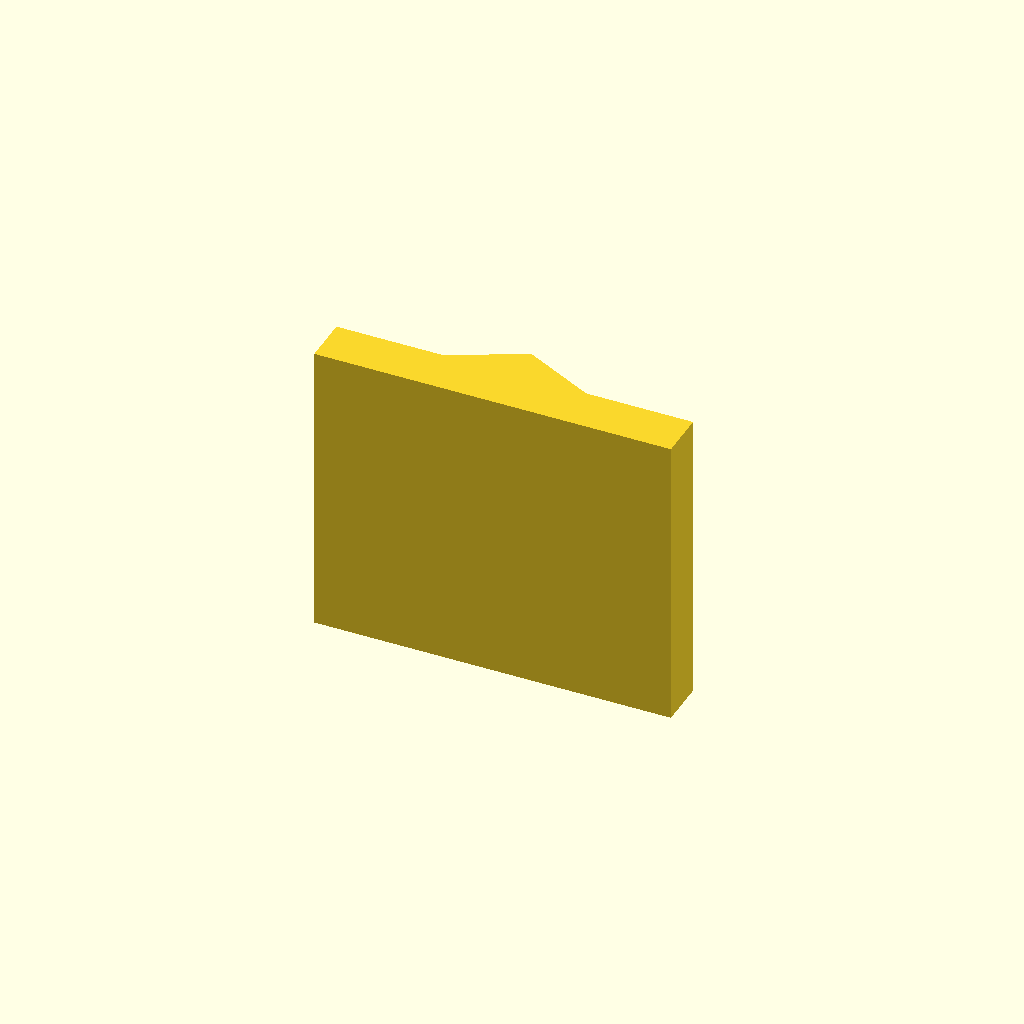
Cell 1 — every parameter at its default value.
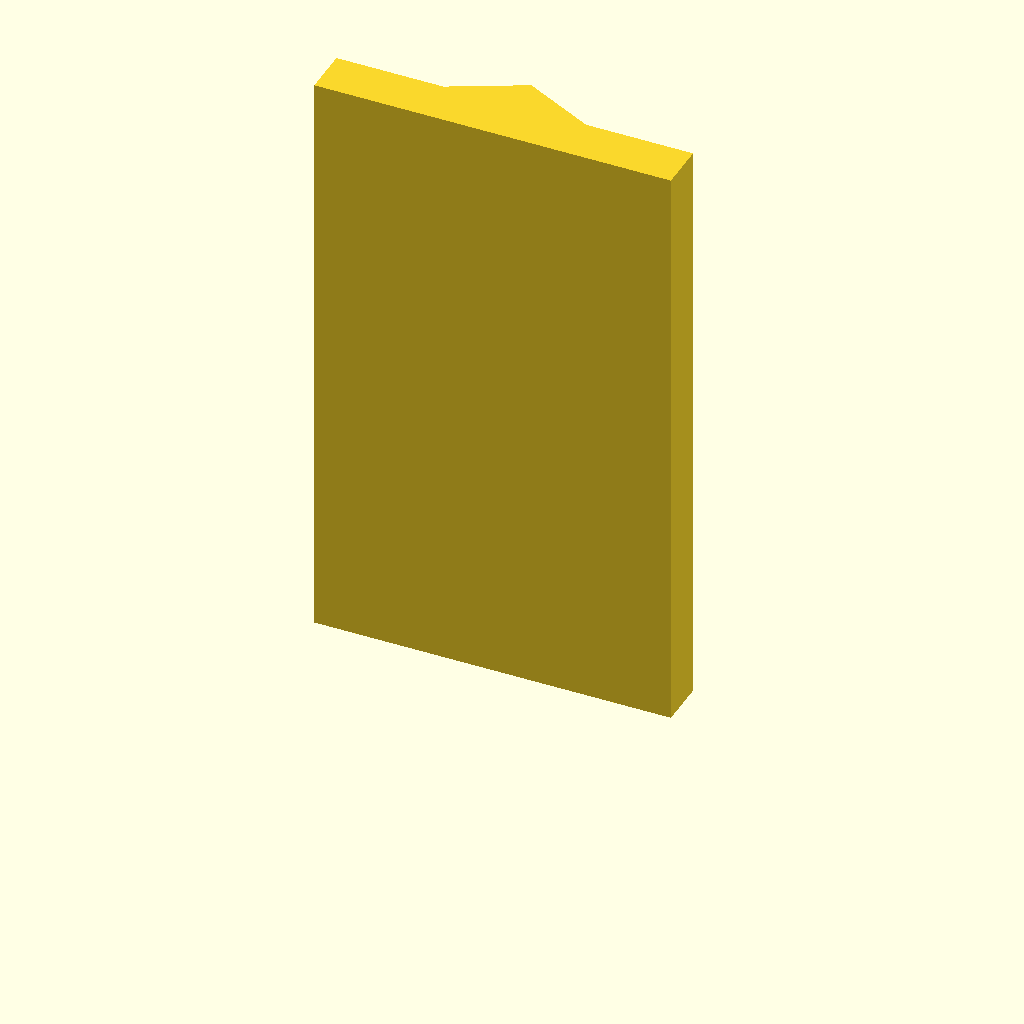
Cell 2: plate_t = 100 (everything else at default).
All cells are drawn from one camera (rotation 55°, 0°, 25°, orthographic, colour scheme Cornfield), so only the parameter changes between them.
The OpenSCAD source (optional_data/data/sketch2/vguides/part_0009.scad):
$fn = 32;

// ----------------------------------------------------------------------
// V guide rail: vrib, 60 mm wide
// ----------------------------------------------------------------------

// --- parameters (mm) ---
rail_w = 60;              // rail width, X
base_t = 8;               // base plate thickness
v_depth = 6;              // V feature depth / height
v_half_w = 12;            // half width of the V at the base face
plate_t = 50;             // rail length, Z (the extrusion height)

profile = [[0, 0], [60, 0], [60, 8], [42, 8], [30, 14], [18, 8], [0, 8]];  // primary outline, 7 points, counter clockwise

// --- the one profile operation ---
linear_extrude(height = plate_t) polygon(points = profile);
Parameter table extracted from the source (name, type, default, range or options):
rail_w: number, default 60
base_t: number, default 8
v_depth: number, default 6
v_half_w: number, default 12
plate_t: number, default 50
